Run: headless pygame with SDL's dummy video driver; simulated clock (each Clock.tick advances the game by its frame time, no real sleeping); random seed 0; keys injected as events and as key.get_pressed() state; no mouse input.
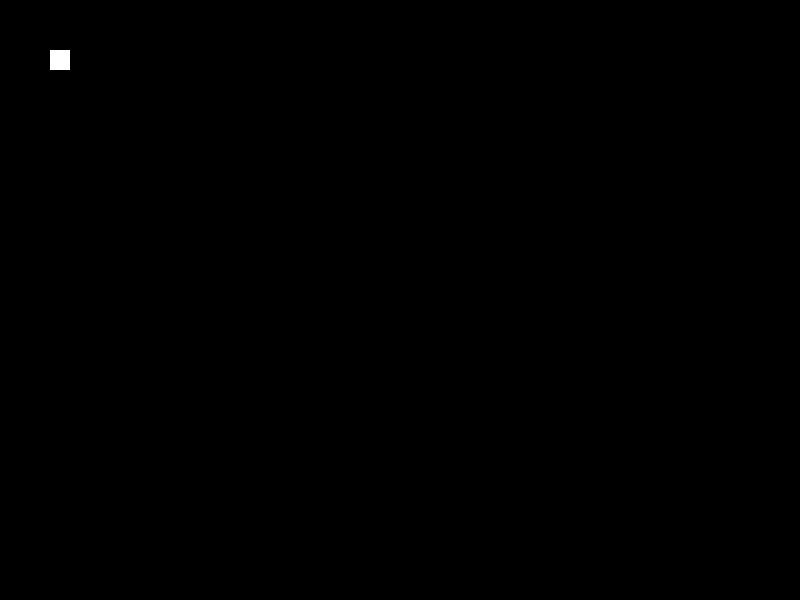
Frame 1 of 4 · flips 1–60 · no input
Frame 2 of 4 · flips 61–180 · tapped SPACE, RETURN · held RIGHT (→), D · screen unchanged from frame 1, image omitted
Frame 3 of 4 · flips 181–300 · held DOWN (↓), S · screen unchanged from frame 2, image omitted
Frame 4 of 4 · flips 301–420 · held LEFT (←), A, UP (↑), W · screen unchanged from frame 3, image omitted

The pygame program that drew these frames:

import pygame
import sys
import random

# Initialization
pygame.init()
screen_width, screen_height = 800, 600
screen = pygame.display.set_mode((screen_width, screen_height))
clock = pygame.time.Clock()

# Colors (add more as needed)
black = (0, 0, 0)
white = (255, 255, 255)

# Game Object Class (Example)
class GameObject:
    def __init__(self, x, y, width, height, color):
        self.rect = pygame.Rect(x, y, width, height)
        self.color = color
        self.x_speed = 0
        self.y_speed = 0

    def update(self):
        self.rect.x += self.x_speed
        self.rect.y += self.y_speed

    def draw(self):
        pygame.draw.rect(screen, self.color, self.rect)

# Create Game Objects (Example)
player = GameObject(50, 50, 20, 20, white)
enemy = GameObject(200, 200, 30, 30, black)

# Game Loop
while True:
    for event in pygame.event.get():
        if event.type == pygame.QUIT:
            sys.exit()
        # Handle additional events like key presses

    # Update game objects
    player.update()
    enemy.update()

    # Collision Detection (Example)
    if player.rect.colliderect(enemy.rect):
        print("Collision!")

    # Background (fill with black)
    screen.fill(black)

    # Draw game objects
    player.draw()
    enemy.draw()

    # Update the display
    pygame.display.flip()
    clock.tick(60)
